12-way image classification set "pieces" from GitHub (afka2d/chesscog); label vocabulary: black bishop, black king, black knight, black pawn, black queen, black rook, white bishop, white king, white knight, white pawn, white queen, white rook.

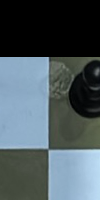
Label: white pawn

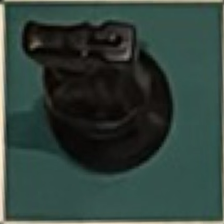
Label: black knight

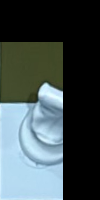
Label: white knight

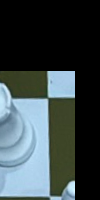
Label: white bishop

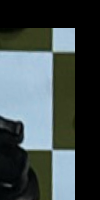
Label: black pawn

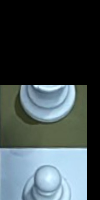
Label: white king
